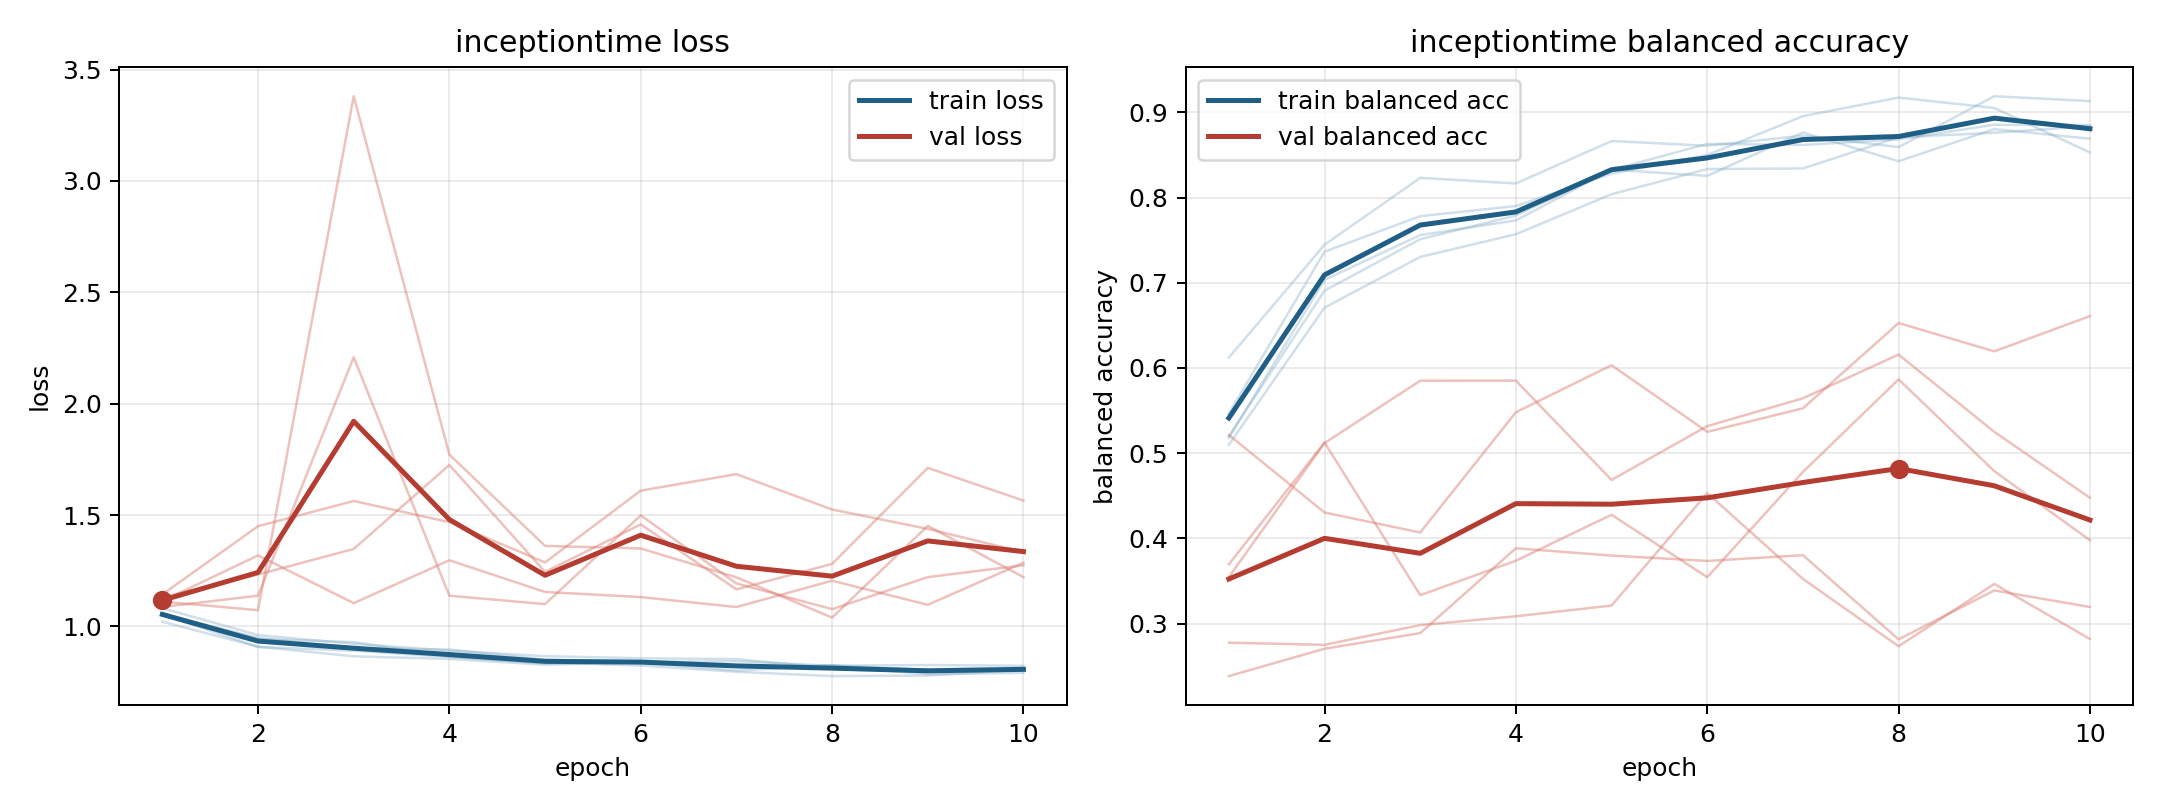

The data file committed next to this chart (first rows):
model, fold, epoch, train_loss, train_balanced_accuracy, val_loss, val_balanced_accuracy
inceptiontime, 1, 1, 1.059, 0.5198, 1.114, 0.3546
inceptiontime, 1, 2, 0.9438, 0.6907, 1.319, 0.5118
inceptiontime, 1, 3, 0.9297, 0.7511, 1.105, 0.585
inceptiontime, 1, 4, 0.8646, 0.7789, 1.297, 0.5851
inceptiontime, 1, 5, 0.8334, 0.8324, 1.155, 0.4686
inceptiontime, 1, 6, 0.8407, 0.863, 1.132, 0.5317
inceptiontime, 1, 7, 0.8438, 0.8617, 1.087, 0.5644
inceptiontime, 1, 8, 0.8237, 0.8683, 1.205, 0.6157
inceptiontime, 1, 9, 0.827, 0.8854, 1.097, 0.525
inceptiontime, 1, 10, 0.8235, 0.8849, 1.286, 0.4476
inceptiontime, 2, 1, 1.054, 0.5466, 1.131, 0.2384
inceptiontime, 2, 2, 0.9084, 0.7364, 1.233, 0.2705
inceptiontime, 2, 3, 0.8911, 0.7781, 1.348, 0.2888
inceptiontime, 2, 4, 0.8633, 0.79, 1.725, 0.3884
inceptiontime, 2, 5, 0.8383, 0.828, 1.245, 0.3798
inceptiontime, 2, 6, 0.8243, 0.8499, 1.458, 0.3735
inceptiontime, 2, 7, 0.7967, 0.8955, 1.166, 0.3803
inceptiontime, 2, 8, 0.7771, 0.9173, 1.281, 0.2815
inceptiontime, 2, 9, 0.7798, 0.9051, 1.712, 0.3389
inceptiontime, 2, 10, 0.8057, 0.8528, 1.565, 0.3195
inceptiontime, 3, 1, 1.054, 0.5179, 1.088, 0.5214
inceptiontime, 3, 2, 0.9493, 0.7034, 1.138, 0.4303
inceptiontime, 3, 3, 0.9032, 0.756, 2.209, 0.4069
inceptiontime, 3, 4, 0.8963, 0.7731, 1.138, 0.548
inceptiontime, 3, 5, 0.8511, 0.8327, 1.1, 0.6032
inceptiontime, 3, 6, 0.8388, 0.8254, 1.499, 0.525
inceptiontime, 3, 7, 0.8018, 0.8763, 1.193, 0.5526
inceptiontime, 3, 8, 0.8257, 0.8426, 1.078, 0.6527
inceptiontime, 3, 9, 0.8043, 0.8803, 1.221, 0.6195
inceptiontime, 3, 10, 0.802, 0.869, 1.275, 0.6608
inceptiontime, 4, 1, 1.021, 0.6122, 1.144, 0.2776
inceptiontime, 4, 2, 0.9091, 0.7446, 1.45, 0.2751
inceptiontime, 4, 3, 0.866, 0.8231, 1.563, 0.2982
inceptiontime, 4, 4, 0.8542, 0.8165, 1.468, 0.3086
inceptiontime, 4, 5, 0.8283, 0.8663, 1.288, 0.3211
inceptiontime, 4, 6, 0.8389, 0.8608, 1.61, 0.4532
inceptiontime, 4, 7, 0.8189, 0.8726, 1.684, 0.3525
inceptiontime, 4, 8, 0.8254, 0.8592, 1.525, 0.2734
inceptiontime, 4, 9, 0.7852, 0.9189, 1.438, 0.3465
inceptiontime, 4, 10, 0.7917, 0.9132, 1.334, 0.2819
inceptiontime, 5, 1, 1.082, 0.5098, 1.112, 0.3696
inceptiontime, 5, 2, 0.9614, 0.6708, 1.073, 0.5125
inceptiontime, 5, 3, 0.9221, 0.7303, 3.381, 0.3333
inceptiontime, 5, 4, 0.8914, 0.7569, 1.771, 0.3738
inceptiontime, 5, 5, 0.8666, 0.8039, 1.362, 0.4277
inceptiontime, 5, 6, 0.8572, 0.8334, 1.35, 0.3544
inceptiontime, 5, 7, 0.8535, 0.8341, 1.221, 0.4779
inceptiontime, 5, 8, 0.8129, 0.8707, 1.04, 0.5865
inceptiontime, 5, 9, 0.8077, 0.876, 1.452, 0.4789
inceptiontime, 5, 10, 0.8142, 0.8837, 1.221, 0.3978
